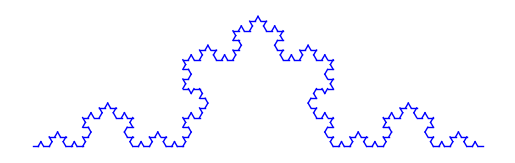
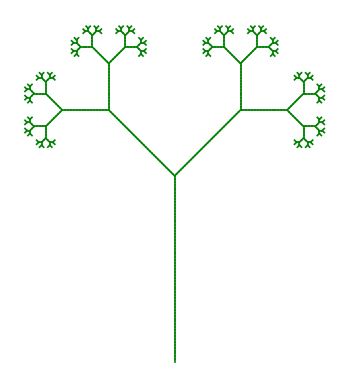

Python code for these plots, in order:
"""
项目2: L-System分形生成与绘图模板
请补全下方函数，实现L-System字符串生成与绘图。
"""
import matplotlib.pyplot as plt
import math

def apply_rules(axiom, rules, iterations):
    """
    生成L-System字符串
    :param axiom: 初始字符串（如"F"或"0"）
    :param rules: 规则字典，如{"F": "F+F--F+F"} 或 {"1": "11", "0": "1[0]0"}
    :param iterations: 迭代次数
    :return: 经过多轮迭代后的最终字符串
    """
    # TODO: 实现L-System字符串生成逻辑
    current = axiom
    for _ in range(iterations):
        next_seq = []
        for c in current:
            next_seq.append(rules.get(c, c))
        current = ''.join(next_seq)
    return current

def draw_l_system(commands, angle_deg, step, initial_pos=(0, 0), initial_angle=90, tree_mode=False, savefile=None):
    """
    根据L-System指令绘图
    :param instructions: 指令字符串（如"F+F--F+F"）
    :param angle: 每次转向的角度（度）
    :param step: 每步前进的长度
    :param start_pos: 起始坐标 (x, y)
    :param start_angle: 起始角度（0表示向右，90表示向上）
    :param savefile: 若指定则保存为图片文件，否则直接显示
    """
    # TODO: 实现L-System绘图逻辑
    x, y = initial_pos
    current_angle = initial_angle
    stack = []
    fig, ax = plt.subplots()
    for cmd in commands:
        # 向前绘制
        if cmd in ('F', '0', '1'):
            nx = x + step * math.cos(math.radians(current_angle))
            ny = y + step * math.sin(math.radians(current_angle))
            ax.plot([x, nx], [y, ny], color='green' if tree_mode else 'blue', linewidth=1.2 if tree_mode else 1)
            x, y = nx, ny
        # 向前移动但不绘制    
        elif cmd == 'f':
            x += step * math.cos(math.radians(current_angle))
            y += step * math.sin(math.radians(current_angle))
        # 左转
        elif cmd == '+':
            current_angle += angle_deg
        # 右转    
        elif cmd == '-':
            current_angle -= angle_deg
        # 压栈(保存状态)    
        elif cmd == '[':
            stack.append((x, y, current_angle))
            if tree_mode:
                current_angle += angle_deg
        # 出栈(恢复状态)        
        elif cmd == ']':
            x, y, current_angle = stack.pop()
            if tree_mode:
                current_angle -= angle_deg 
    ax.set_aspect('equal')
    ax.axis('off')
    if savefile:
        plt.savefig(savefile, bbox_inches='tight', pad_inches=0.1, dpi=150)
        plt.close()
    else:
        plt.show()
        
if __name__ == "__main__":
    """
    主程序示例：分别生成并绘制科赫曲线和分形二叉树
    学生可根据下方示例，调整参数体验不同分形效果
    """
    # Koch curve parameters 科赫曲线
    koch_axiom = "F"
    koch_rules = {'F': 'F+F--F+F'}
    koch_angle = 60
    koch_iter = 4
    koch_step = 5
    koch_cmds = apply_rules(koch_axiom, koch_rules, koch_iter)
    plt.figure(figsize=(10, 3))
    draw_l_system(koch_cmds, koch_angle, koch_step, initial_pos=(0, 0), initial_angle=0)
    plt.title("L-System Koch Curve")
    plt.axis('equal')
    plt.axis('off')
    plt.show()

    # Fractal tree parameters 分形树
    tree_axiom = "0"
    tree_rules = {'1': '11', '0': '1[0]0'}
    tree_angle = 45
    tree_iter = 7
    tree_step = 7
    tree_cmds = apply_rules(tree_axiom, tree_rules, tree_iter)
    plt.figure(figsize=(7, 7))
    draw_l_system(tree_cmds, tree_angle, tree_step, initial_pos=(0, 0), initial_angle=90, tree_mode=True)
    plt.title("L-System Fractal Tree")
    plt.axis('equal')
    plt.axis('off')
    plt.show()
